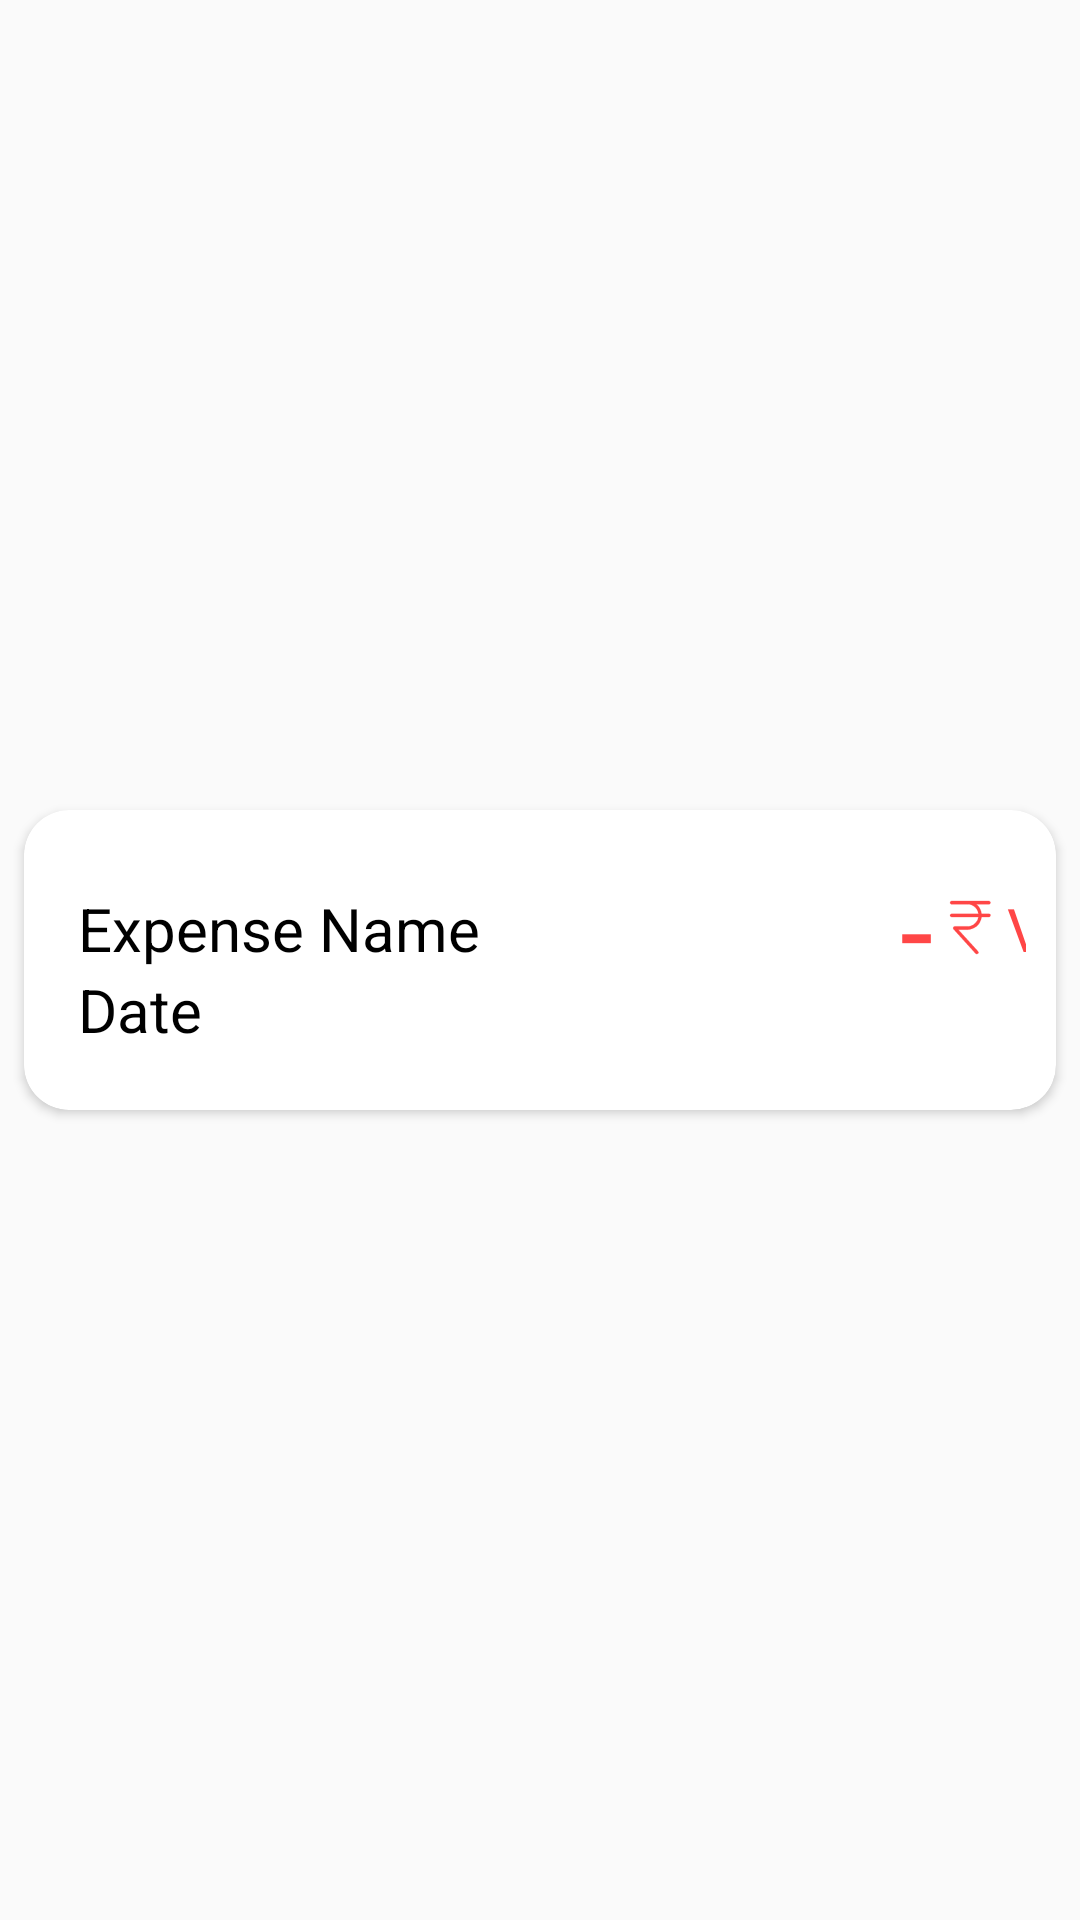

The Android layout XML behind this screen, and the referenced resources:
<!-- AndroidManifest.xml: application theme Theme.MonoExpenseTracker -->
<!-- res/layout/expense_history_card.xml -->
<?xml version="1.0" encoding="utf-8"?>
<androidx.constraintlayout.widget.ConstraintLayout xmlns:android="http://schemas.android.com/apk/res/android"
    xmlns:app="http://schemas.android.com/apk/res-auto"
    xmlns:tools="http://schemas.android.com/tools"
    android:layout_width="match_parent"
    android:layout_height="wrap_content">

    <androidx.cardview.widget.CardView
        android:layout_width="match_parent"
        android:layout_height="wrap_content"
        android:layout_margin="8dp"
        android:elevation="16dp"
        android:shadowColor="@color/black"
        android:shadowDy="4"
        app:cardCornerRadius="15dp"
        app:layout_constraintBottom_toBottomOf="parent"
        app:layout_constraintEnd_toEndOf="parent"
        app:layout_constraintStart_toStartOf="parent"
        app:layout_constraintTop_toTopOf="parent">

        <androidx.constraintlayout.widget.ConstraintLayout
            android:layout_width="match_parent"
            android:layout_height="match_parent"
            android:padding="10dp">

            <TextView
                android:id="@+id/expense_name"
                android:layout_width="wrap_content"
                android:layout_height="wrap_content"
                android:layout_marginStart="8dp"
                android:text="Expense Name"
                android:textColor="@color/black"
                android:textSize="20sp"
                app:layout_constraintBottom_toBottomOf="parent"
                app:layout_constraintStart_toStartOf="parent"
                app:layout_constraintTop_toTopOf="parent"
                app:layout_constraintVertical_bias="0.3" />

            <TextView
                android:id="@+id/expense_date"
                android:layout_width="wrap_content"
                android:layout_height="wrap_content"
                android:layout_marginBottom="10dp"
                android:text="Date"
                android:textColor="@color/black"
                android:textSize="20sp"
                app:layout_constraintBottom_toBottomOf="parent"
                app:layout_constraintEnd_toEndOf="@+id/expense_name"
                app:layout_constraintHorizontal_bias="0.0"
                app:layout_constraintStart_toStartOf="@+id/expense_name"
                app:layout_constraintTop_toBottomOf="@+id/expense_name" />

            <TextView
                android:id="@+id/subtract_sign"
                android:layout_width="wrap_content"
                android:layout_height="wrap_content"
                android:layout_marginStart="140dp"
                android:text="-"
                android:textColor="@color/red"
                android:textSize="40dp"
                app:layout_constraintBottom_toBottomOf="@+id/expense_name"
                app:layout_constraintStart_toEndOf="@+id/expense_name"
                app:layout_constraintTop_toTopOf="@+id/expense_name" />

            <ImageView
                android:id="@+id/ruppedicon_card"
                android:layout_width="25dp"
                android:layout_height="25dp"
                android:src="@drawable/rupeeicon"
                app:layout_constraintBottom_toBottomOf="@+id/subtract_sign"
                app:layout_constraintStart_toEndOf="@+id/subtract_sign"
                app:layout_constraintTop_toTopOf="@+id/subtract_sign"
                app:tint="@color/red" />

            <TextView
                android:id="@+id/expense_value"
                android:layout_width="wrap_content"
                android:layout_height="wrap_content"
                android:text="Value"
                android:textColor="@color/red"
                android:textSize="20sp"
                app:layout_constraintBottom_toBottomOf="@id/ruppedicon_card"
                app:layout_constraintEnd_toEndOf="parent"
                app:layout_constraintHorizontal_bias="0.01"
                app:layout_constraintStart_toEndOf="@+id/ruppedicon_card"
                app:layout_constraintTop_toTopOf="@+id/ruppedicon_card" />
        </androidx.constraintlayout.widget.ConstraintLayout>
    </androidx.cardview.widget.CardView>
</androidx.constraintlayout.widget.ConstraintLayout>
<!-- resources referenced by this layout -->
<resources>
  <color name="black">#000000</color>
  <color name="red">#FF4646</color>
  <!-- drawable rupeeicon: vector/xml drawable (drawable, 32704 chars, omitted) -->
  <style name="Theme.MonoExpenseTracker" parent="Base.Theme.MonoExpenseTracker" />
  <style name="Base.Theme.MonoExpenseTracker" parent="Theme.AppCompat.Light.NoActionBar">
          
          
      </style>
</resources>
